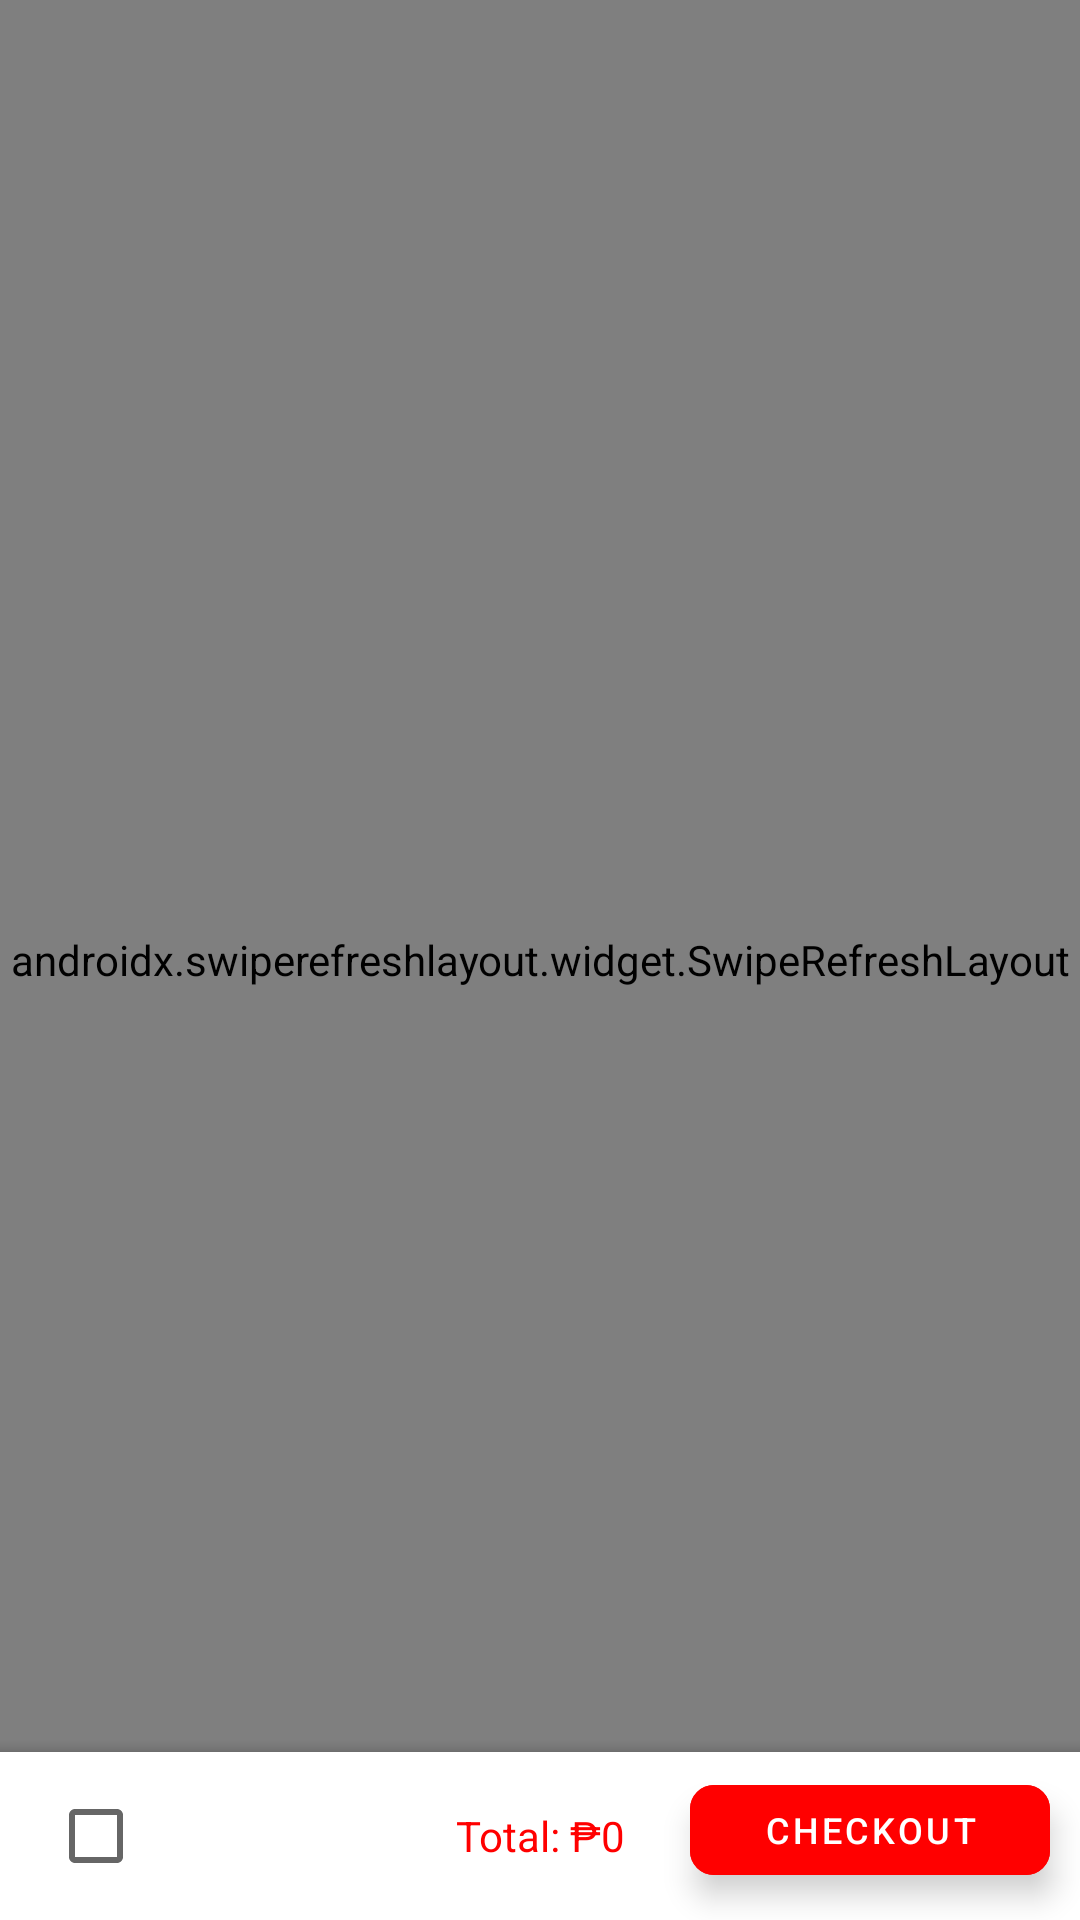

The Android layout XML behind this screen, and the referenced resources:
<!-- AndroidManifest.xml: application theme Theme.SweetBizMobile -->
<!-- res/layout/fragment_cart.xml -->
<?xml version="1.0" encoding="utf-8"?>
<androidx.coordinatorlayout.widget.CoordinatorLayout xmlns:android="http://schemas.android.com/apk/res/android"
    xmlns:tools="http://schemas.android.com/tools"
    android:layout_width="match_parent"
    android:layout_height="match_parent"
    xmlns:app="http://schemas.android.com/apk/res-auto"
    tools:context=".CartFragment">







    <androidx.swiperefreshlayout.widget.SwipeRefreshLayout
        android:layout_width="match_parent"
        android:layout_height="match_parent"
        android:id="@+id/swipeRefreshLayout">

    <LinearLayout
        android:layout_width="match_parent"
        android:layout_height="match_parent"
        android:orientation="vertical"
        android:paddingHorizontal="10dp"
        android:paddingBottom="55dp">

        <RelativeLayout
            android:layout_width="match_parent"
            android:layout_height="wrap_content">
            <TextView
                android:id="@+id/shoppingCart"
                android:layout_width="wrap_content"
                android:layout_height="wrap_content"
                android:text="Shopping Cart"
                android:textSize="32sp"
                android:layout_centerVertical="true"
                android:layout_centerInParent="true"/>

            <com.google.android.material.button.MaterialButton
                android:id="@+id/deleteBtn"
                android:layout_width="50dp"
                android:layout_height="wrap_content"
                app:icon="@drawable/ic_delete"
                app:iconGravity="textStart"
                app:iconPadding="0dp"
                app:iconTint="@color/black"
                android:backgroundTint="@color/white"
                android:layout_alignParentRight="true"/>

        </RelativeLayout>


        <androidx.core.widget.NestedScrollView
            android:layout_width="match_parent"
            android:layout_height="match_parent">

        <androidx.recyclerview.widget.RecyclerView
            android:id="@+id/recyclerCart"
            android:layout_width="match_parent"
            android:layout_height="match_parent" />

        </androidx.core.widget.NestedScrollView>

    </LinearLayout>

    </androidx.swiperefreshlayout.widget.SwipeRefreshLayout>

    <com.google.android.material.bottomappbar.BottomAppBar
        android:id="@+id/bottomAppBar"
        android:layout_width="match_parent"
        android:layout_height="wrap_content"
        android:layout_gravity="bottom">

        <CheckBox
            android:id="@+id/cartProductSelectAllCheckBox"
            android:layout_width="wrap_content"
            android:layout_height="wrap_content"/>

        <TextView
            android:id="@+id/total"
            android:layout_width="wrap_content"
            android:layout_height="wrap_content"
            android:textColor="@color/red"
            android:text="Total: ₱"
            android:layout_gravity="center" />

        <TextView
            android:id="@+id/cartProductTotalPrice"
            android:layout_width="wrap_content"
            android:layout_height="wrap_content"
            android:text="0"
            android:textColor="@color/red"
            android:layout_gravity="center" />

    </com.google.android.material.bottomappbar.BottomAppBar>


    <com.google.android.material.floatingactionbutton.ExtendedFloatingActionButton
        android:id="@+id/checkOutBtn"
        android:padding="0dp"
        android:layout_width="wrap_content"
        android:layout_height="30dp"
        android:layout_gravity="bottom|end"
        android:gravity="center"
        android:text="CheckOut"
        android:layout_marginBottom="15dp"
        android:textSize="12sp"
        android:textColor="@color/white"
        android:backgroundTint="@color/red"
        android:layout_marginEnd="10dp"
        app:shapeAppearanceOverlay="@style/ShapeAppearanceOverlayExtended"/>

</androidx.coordinatorlayout.widget.CoordinatorLayout>
<!-- resources referenced by this layout -->
<resources>
  <color name="black">#FF000000</color>
  <color name="red">#FF0000</color>
  <color name="white">#FFFFFFFF</color>
  <style name="ShapeAppearanceOverlayExtended" parent="">
          <item name="cornerFamily">rounded</item>
          <item name="cornerSize">8dp</item>
      </style>
  <style name="Theme.SweetBizMobile" parent="Theme.MaterialComponents.DayNight.NoActionBar">
          
          <item name="colorPrimary">@color/purple_500</item>
          <item name="colorPrimaryVariant">@color/purple_700</item>
          <item name="colorOnPrimary">@color/white</item>
          
          <item name="colorSecondary">@color/teal_200</item>
          <item name="colorSecondaryVariant">@color/teal_700</item>
          <item name="colorOnSecondary">@color/black</item>
          
          <item name="android:statusBarColor">?attr/colorPrimaryVariant</item>
          
      </style>
  <color name="purple_500">#FF6200EE</color>
  <color name="purple_700">#FF3700B3</color>
  <color name="teal_200">#FF03DAC5</color>
  <color name="teal_700">#FF018786</color>
</resources>
